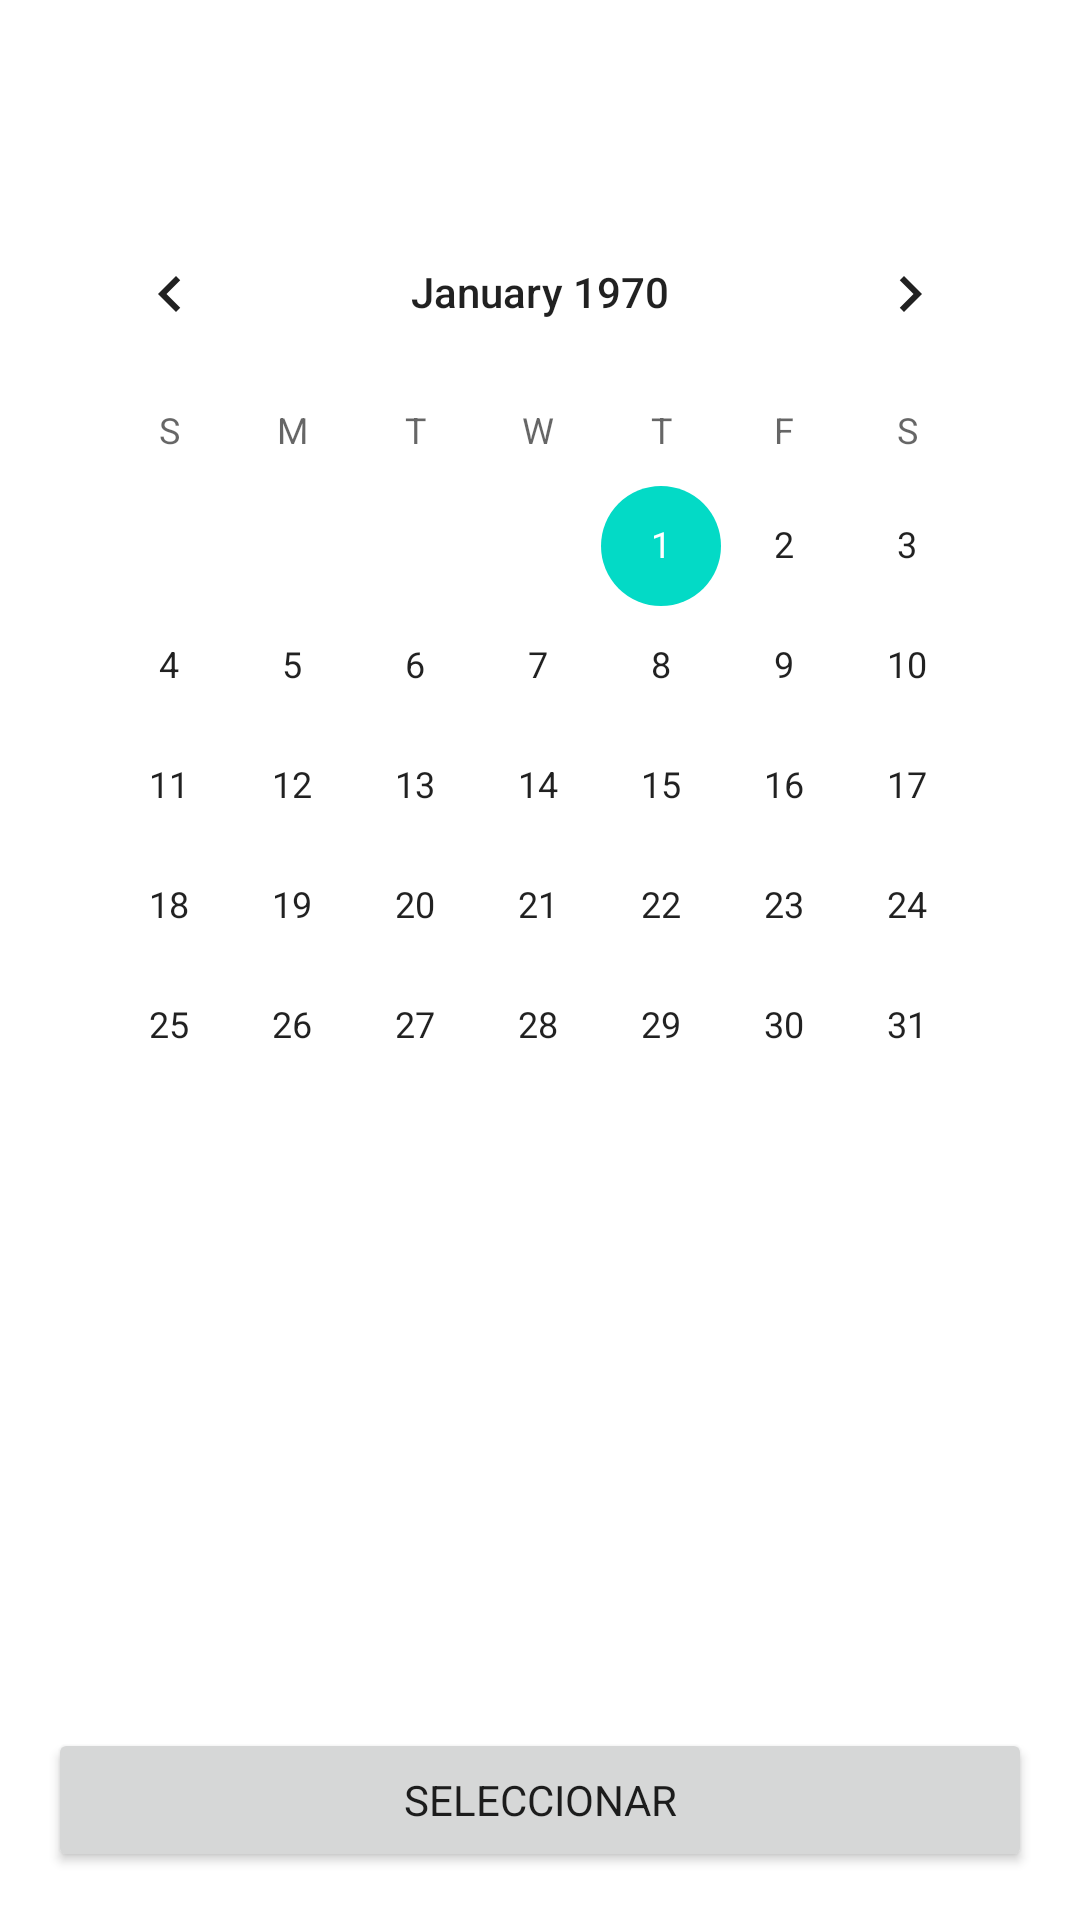

This screen was rendered from an Android layout file. Write that file and the resources it references.
<!-- AndroidManifest.xml: application theme AppTheme -->
<!-- res/layout/activity_calendario.xml -->
<?xml version="1.0" encoding="utf-8"?>
<androidx.constraintlayout.widget.ConstraintLayout xmlns:android="http://schemas.android.com/apk/res/android"
    xmlns:app="http://schemas.android.com/apk/res-auto"
    xmlns:tools="http://schemas.android.com/tools"
    android:layout_width="match_parent"
    android:layout_height="match_parent"
    tools:context=".CalendarioActivity">

    <CalendarView
        android:id="@+id/calendarView"
        android:layout_width="0dp"
        android:layout_height="wrap_content"
        android:layout_marginStart="16dp"
        android:layout_marginLeft="16dp"
        android:layout_marginTop="64dp"
        android:layout_marginEnd="16dp"
        android:layout_marginRight="16dp"
        app:layout_constraintEnd_toEndOf="parent"
        app:layout_constraintStart_toStartOf="parent"
        app:layout_constraintTop_toTopOf="parent" />

    <Button
        android:id="@+id/calendario_guardar"
        android:layout_width="0dp"
        android:layout_height="wrap_content"
        android:layout_marginStart="16dp"
        android:layout_marginLeft="16dp"
        android:layout_marginEnd="16dp"
        android:layout_marginRight="16dp"
        android:layout_marginBottom="16dp"
        android:text="@string/seleccionar"
        app:layout_constraintBottom_toBottomOf="parent"
        app:layout_constraintEnd_toEndOf="parent"
        app:layout_constraintStart_toStartOf="parent" />
</androidx.constraintlayout.widget.ConstraintLayout>
<!-- resources referenced by this layout -->
<resources>
  <string name="seleccionar">Seleccionar</string>
  <style name="AppTheme" parent="Theme.MaterialComponents.Light.NoActionBar">
          <item name="colorPrimary">#44AFD1</item>
          <item name="fontFamily">Roboto</item>
          <item name="windowActionBar">false</item>
          <item name="windowNoTitle">true</item>
          <item name="windowActionBarOverlay">false</item>
          <item name="backgroundColor">#FCFDFF</item>
      </style>
  <style name="Theme.MaterialComponents.Light.NoActionBar">
          <item name="windowActionBar">false</item>
          <item name="windowNoTitle">true</item>
          <item name="android:statusBarColor">@android:color/transparent</item>
      </style>
</resources>
